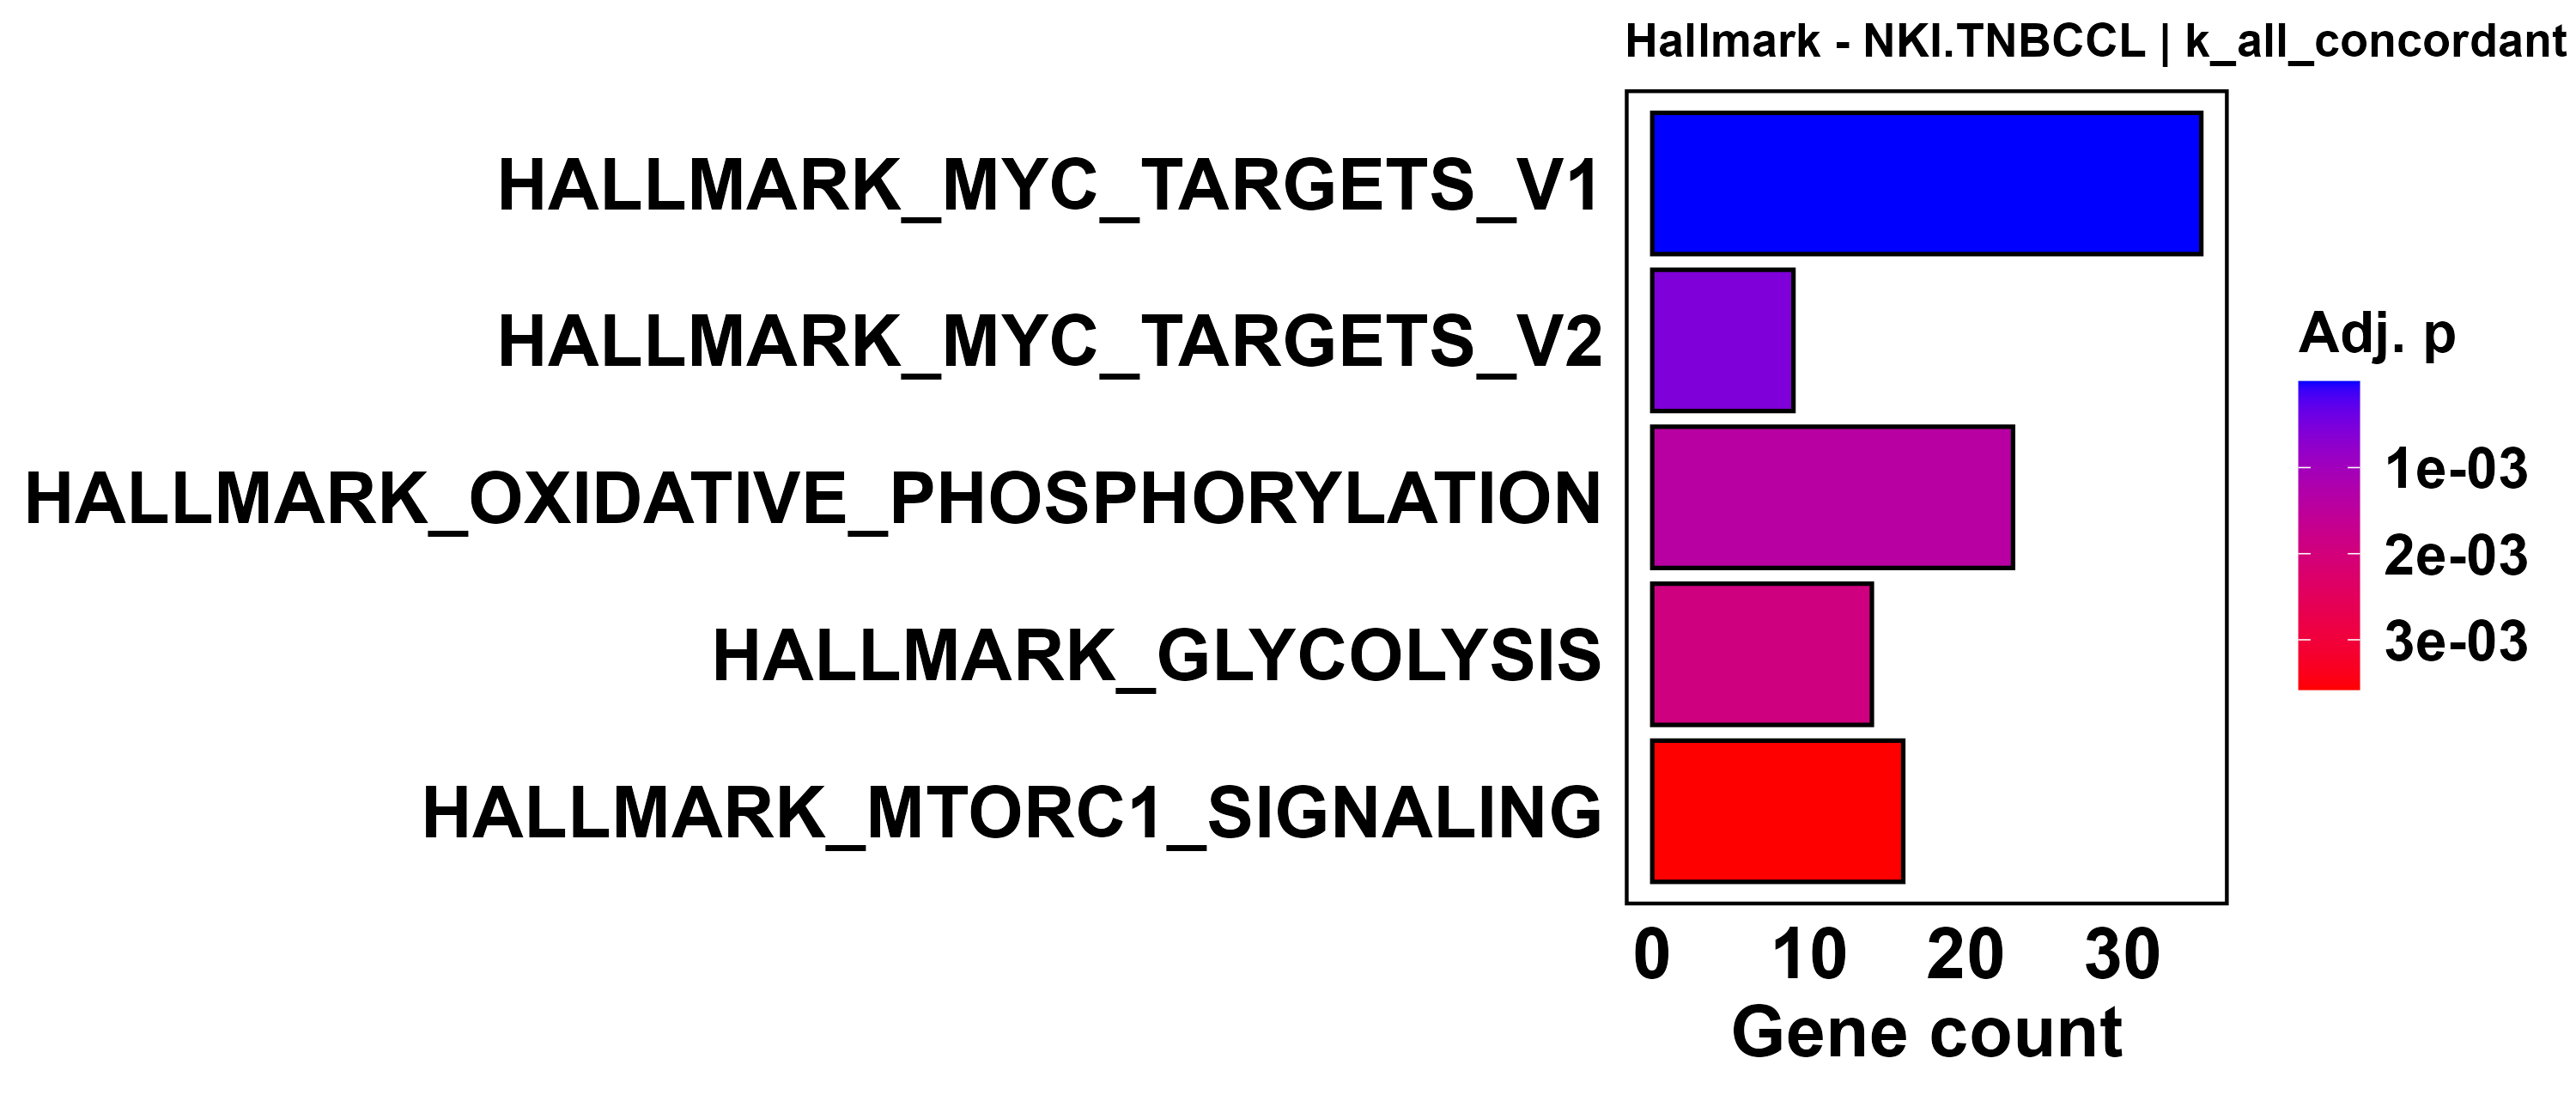

Values plotted in this chart, from the file beside it:
ID, Description, GeneRatio, BgRatio, RichFactor, FoldEnrichment, zScore, pvalue, p.adjust, qvalue, geneID, Count
HALLMARK_MYC_TARGETS_V1, HALLMARK_MYC_TARGETS_V1, 35/141, 55/945, 0.6364, 4.265, 10.44, 1.01125952926146e-17, 3.84278621119355e-16, 3.29989951653739e-16, YWHAE/PSMD14/LDHA/VDAC1/NPM1/COPS5/PHB2/…, 35
HALLMARK_MYC_TARGETS_V2, HALLMARK_MYC_TARGETS_V2, 9/141, 14/945, 0.6429, 4.309, 5.22, 2.98244692879863e-05, 0.0005667, 0.0004866, IMP4/NPM1/PRMT3/HSPD1/CBX3/TBRG4/SORD/TF…, 9
HALLMARK_OXIDATIVE_PHOSPHORYLATION, HALLMARK_OXIDATIVE_PHOSPHORYLATION, 23/141, 72/945, 0.3194, 2.141, 4.216, 0.0001103, 0.001397, 0.001199, ATP5F1C/LDHA/VDAC1/PHB2/NDUFV2/VDAC2/ATP…, 23
HALLMARK_GLYCOLYSIS, HALLMARK_GLYCOLYSIS, 14/141, 35/945, 0.4, 2.681, 4.241, 0.000202, 0.001919, 0.001648, LDHA/GFUS/ENO1/GALK1/PGK1/DEPDC1/SLC37A4…, 14
HALLMARK_MTORC1_SIGNALING, HALLMARK_MTORC1_SIGNALING, 16/141, 46/945, 0.3478, 2.331, 3.874, 0.0004709, 0.003579, 0.003073, PSMD14/LDHA/COPS5/TCEA1/ENO1/HSPD1/GMPS/…, 16
HALLMARK_UNFOLDED_PROTEIN_RESPONSE, HALLMARK_UNFOLDED_PROTEIN_RESPONSE, 9/141, 27/945, 0.3333, 2.234, 2.723, 0.01215, 0.07692, 0.06606, YIF1A/PAIP1/YWHAZ/NPM1/RPS14/DDX10/HSPA5…, 9
HALLMARK_FATTY_ACID_METABOLISM, HALLMARK_FATTY_ACID_METABOLISM, 9/141, 30/945, 0.3, 2.011, 2.355, 0.02486, 0.135, 0.1159, NTHL1/LDHA/SMS/PCBD1/BPHL/SUCLG2/GCDH/DL…, 9
HALLMARK_ANDROGEN_RESPONSE, HALLMARK_ANDROGEN_RESPONSE, 6/141, 26/945, 0.2308, 1.547, 1.183, 0.179, 0.8122, 0.6975, SMS/TPD52/XRCC5/SORD/VAPA/HOMER2, 6
HALLMARK_PROTEIN_SECRETION, HALLMARK_PROTEIN_SECRETION, 5/141, 21/945, 0.2381, 1.596, 1.156, 0.1924, 0.8122, 0.6975, TPD52/RAB2A/TOM1L1/ATP6V1H/ZW10, 5
HALLMARK_HYPOXIA, HALLMARK_HYPOXIA, 8/141, 43/945, 0.186, 1.247, 0.6936, 0.3048, 0.9999, 0.8586, LDHA/ENO1/GALK1/PGK1/TPD52/SLC37A4/GPI/H…, 8
HALLMARK_PI3K_AKT_MTOR_SIGNALING, HALLMARK_PI3K_AKT_MTOR_SIGNALING, 4/141, 23/945, 0.1739, 1.166, 0.3365, 0.4569, 0.9999, 0.8586, MAPKAP1/PRKAG1/UBE2N/EIF4E, 4
HALLMARK_WNT_BETA_CATENIN_SIGNALING, HALLMARK_WNT_BETA_CATENIN_SIGNALING, 1/141, 5/945, 0.2, 1.34, 0.3195, 0.555, 0.9999, 0.8586, HDAC2, 1
HALLMARK_ADIPOGENESIS, HALLMARK_ADIPOGENESIS, 6/141, 42/945, 0.1429, 0.9574, -0.1181, 0.6162, 0.9999, 0.8586, ATP5PO/MTCH2/DLAT/DLD/COQ3/HIBCH, 6
HALLMARK_PANCREAS_BETA_CELLS, HALLMARK_PANCREAS_BETA_CELLS, 1/141, 7/945, 0.1429, 0.9574, -0.0473, 0.6786, 0.9999, 0.8586, ELP4, 1
HALLMARK_REACTIVE_OXYGEN_SPECIES_PATHWAY, HALLMARK_REACTIVE_OXYGEN_SPECIES_PATHWAY, 2/141, 15/945, 0.1333, 0.8936, -0.1738, 0.6806, 0.9999, 0.8586, NDUFS2/PRDX4, 2
HALLMARK_BILE_ACID_METABOLISM, HALLMARK_BILE_ACID_METABOLISM, 2/141, 16/945, 0.125, 0.8378, -0.2739, 0.7156, 0.9999, 0.8586, SLC35B2/PEX7, 2
HALLMARK_PEROXISOME, HALLMARK_PEROXISOME, 2/141, 16/945, 0.125, 0.8378, -0.2739, 0.7156, 0.9999, 0.8586, SLC35B2/FIS1, 2
HALLMARK_E2F_TARGETS, HALLMARK_E2F_TARGETS, 9/141, 70/945, 0.1286, 0.8617, -0.5033, 0.7448, 0.9999, 0.8586, HMGA1/PAICS/TUBB/DIAPH3/DEPDC1/TBRG4/PRI…, 9
HALLMARK_DNA_REPAIR, HALLMARK_DNA_REPAIR, 6/141, 48/945, 0.125, 0.8378, -0.4829, 0.7475, 0.9999, 0.8586, POLR2I/DDB1/BCAP31/CANT1/VPS28/NELFB, 6
HALLMARK_ALLOGRAFT_REJECTION, HALLMARK_ALLOGRAFT_REJECTION, 7/141, 56/945, 0.125, 0.8378, -0.5239, 0.7571, 0.9999, 0.8586, NPM1/EIF5A/MRPL3/DARS1/TPD52/RARS1/UBE2N, 7
HALLMARK_ESTROGEN_RESPONSE_EARLY, HALLMARK_ESTROGEN_RESPONSE_EARLY, 4/141, 35/945, 0.1143, 0.766, -0.5906, 0.7927, 0.9999, 0.8586, ASB13/CANT1/SLC19A2/ENDOD1, 4
HALLMARK_UV_RESPONSE_UP, HALLMARK_UV_RESPONSE_UP, 4/141, 35/945, 0.1143, 0.766, -0.5906, 0.7927, 0.9999, 0.8586, E2F5/PPAT/RPN1/TYRO3, 4
HALLMARK_XENOBIOTIC_METABOLISM, HALLMARK_XENOBIOTIC_METABOLISM, 5/141, 44/945, 0.1136, 0.7616, -0.6778, 0.8122, 0.9999, 0.8586, PYCR1/ASL/BPHL/PTGES3/DHPS, 5
HALLMARK_SPERMATOGENESIS, HALLMARK_SPERMATOGENESIS, 2/141, 20/945, 0.1, 0.6702, -0.6239, 0.825, 0.9999, 0.8586, BUB1/COIL, 2
HALLMARK_HEME_METABOLISM, HALLMARK_HEME_METABOLISM, 3/141, 30/945, 0.1, 0.6702, -0.7683, 0.8502, 0.9999, 0.8586, TCEA1/GMPS/ENDOD1, 3
HALLMARK_G2M_CHECKPOINT, HALLMARK_G2M_CHECKPOINT, 5/141, 51/945, 0.09804, 0.6571, -1.054, 0.9015, 0.9999, 0.8586, HMGA1/BUB1/MNAT1/PRIM2/RAD23B, 5
HALLMARK_MITOTIC_SPINDLE, HALLMARK_MITOTIC_SPINDLE, 4/141, 43/945, 0.09302, 0.6235, -1.058, 0.9064, 0.9999, 0.8586, YWHAE/BUB1/LRPPRC/ECT2, 4
HALLMARK_CHOLESTEROL_HOMEOSTASIS, HALLMARK_CHOLESTEROL_HOMEOSTASIS, 1/141, 16/945, 0.0625, 0.4189, -0.9813, 0.9263, 0.9999, 0.8586, ACTG1, 1
HALLMARK_INTERFERON_ALPHA_RESPONSE, HALLMARK_INTERFERON_ALPHA_RESPONSE, 1/141, 16/945, 0.0625, 0.4189, -0.9813, 0.9263, 0.9999, 0.8586, MVB12A, 1
HALLMARK_P53_PATHWAY, HALLMARK_P53_PATHWAY, 3/141, 39/945, 0.07692, 0.5155, -1.293, 0.9474, 0.9999, 0.8586, RACK1/EI24/SLC19A2, 3
HALLMARK_MYOGENESIS, HALLMARK_MYOGENESIS, 2/141, 30/945, 0.06667, 0.4468, -1.289, 0.9533, 0.9999, 0.8586, TPM3/SYNGR2, 2
HALLMARK_APOPTOSIS, HALLMARK_APOPTOSIS, 3/141, 40/945, 0.075, 0.5027, -1.345, 0.9535, 0.9999, 0.8586, DAP3/VDAC2/BCAP31, 3
HALLMARK_APICAL_JUNCTION, HALLMARK_APICAL_JUNCTION, 3/141, 41/945, 0.07317, 0.4904, -1.396, 0.9589, 0.9999, 0.8586, CDK8/ACTG1/PPP2R2C, 3
HALLMARK_COMPLEMENT, HALLMARK_COMPLEMENT, 3/141, 45/945, 0.06667, 0.4468, -1.592, 0.9752, 0.9999, 0.8586, PREP/USP14/HSPA5, 3
HALLMARK_ESTROGEN_RESPONSE_LATE, HALLMARK_ESTROGEN_RESPONSE_LATE, 3/141, 47/945, 0.06383, 0.4278, -1.684, 0.9809, 0.9999, 0.8586, GFUS/SORD/HOMER2, 3
HALLMARK_IL2_STAT5_SIGNALING, HALLMARK_IL2_STAT5_SIGNALING, 3/141, 57/945, 0.05263, 0.3527, -2.11, 0.995, 0.9999, 0.8586, SYNGR2/ETV4/DCPS, 3
HALLMARK_COAGULATION, HALLMARK_COAGULATION, 1/141, 33/945, 0.0303, 0.2031, -1.95, 0.9956, 0.9999, 0.8586, PREP, 1
HALLMARK_KRAS_SIGNALING_UP, HALLMARK_KRAS_SIGNALING_UP, 1/141, 53/945, 0.01887, 0.1265, -2.74, 0.9999, 0.9999, 0.8586, ETV4, 1
